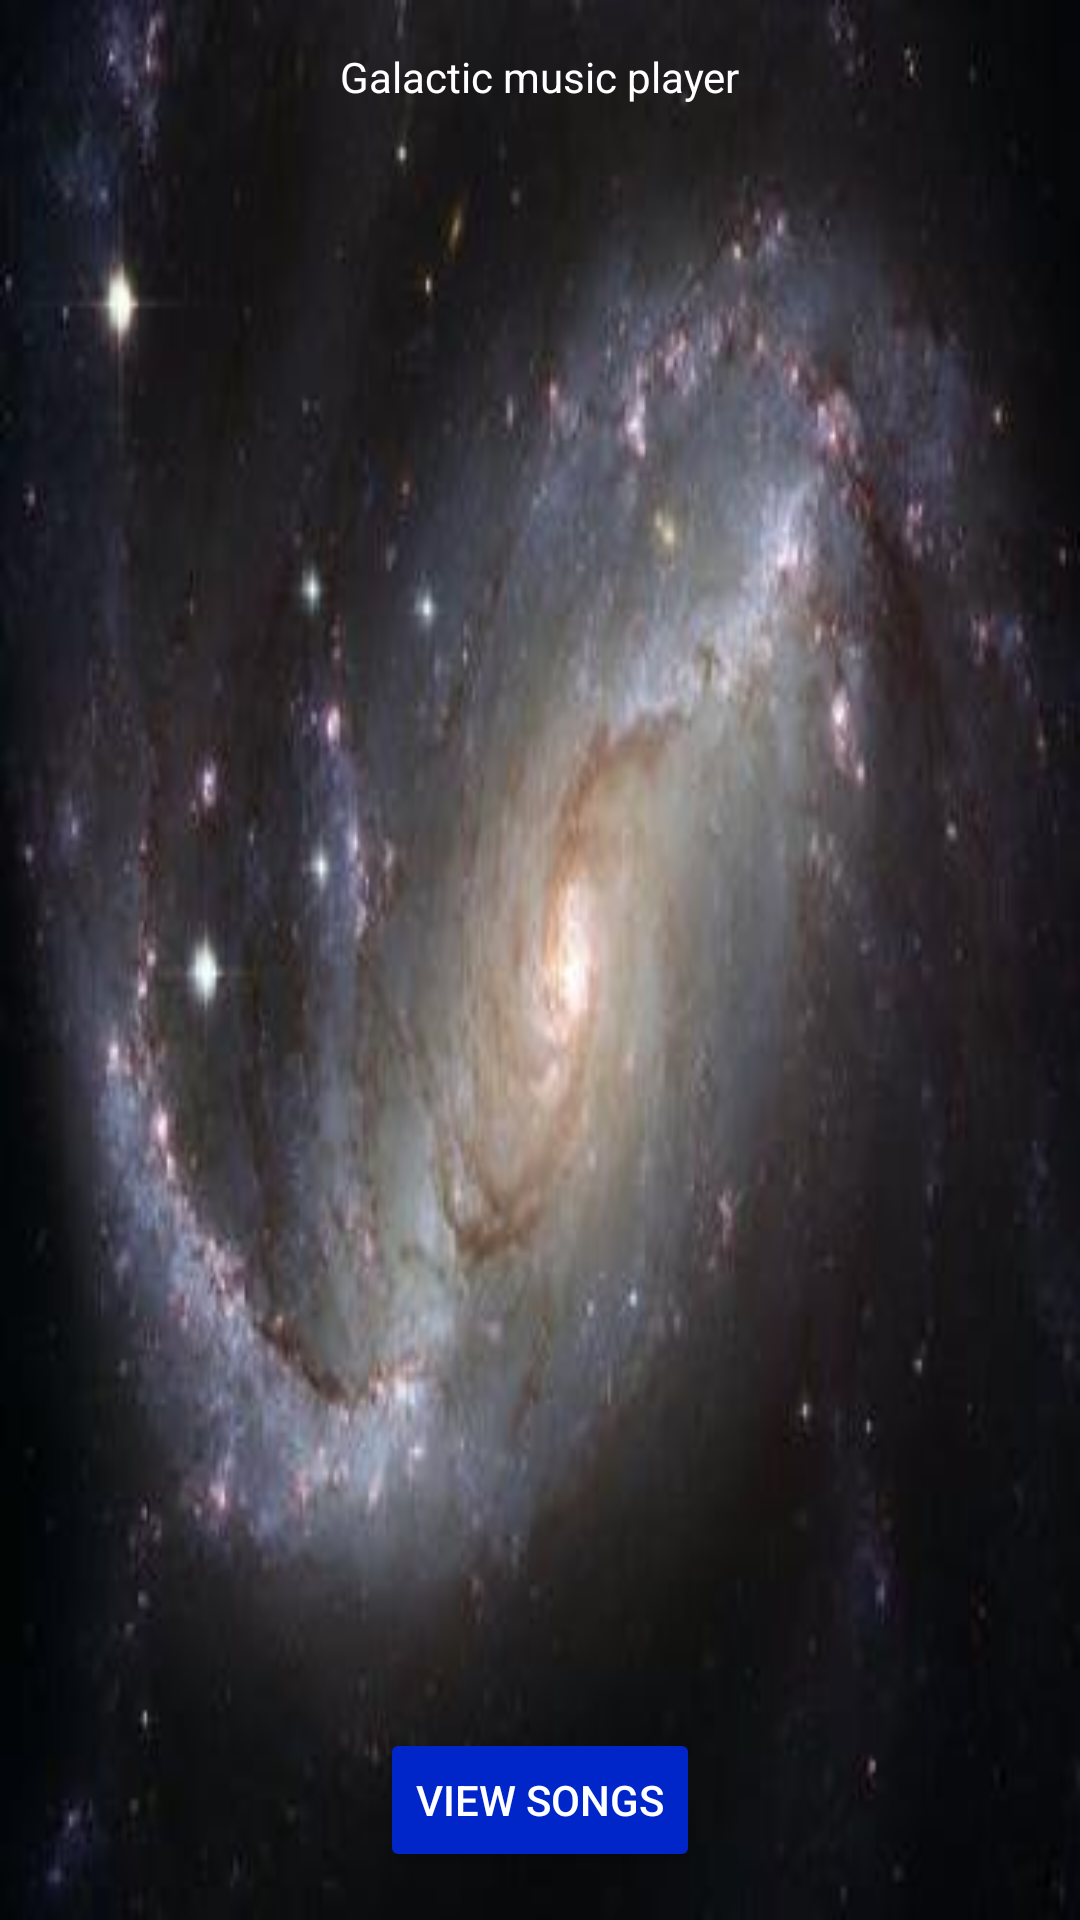

Write the Android layout XML for this screen, with the resource values it uses.
<!-- AndroidManifest.xml: application theme AppTheme -->
<!-- res/layout/activity_main.xml -->
<?xml version="1.0" encoding="utf-8"?>
<RelativeLayout xmlns:android="http://schemas.android.com/apk/res/android"
    xmlns:tools="http://schemas.android.com/tools"
    android:layout_width="match_parent"
    android:layout_height="match_parent"
    tools:context=".MainActivity">

    <ImageView
        android:layout_width="fill_parent"
        android:layout_height="fill_parent"
        android:scaleType="fitXY"
        android:src="@drawable/resized_galaxy"/>

    <TextView
        style="@style/introduction_text_style"
        android:text="@string/introduction_text_view"/>

    <Button
        style="@style/show_songs_button"
        android:id="@+id/view_songs"
        android:text="@string/view_songs_button"/>

</RelativeLayout>
<!-- resources referenced by this layout -->
<resources>
  <!-- drawable resized_galaxy: jpg bitmap (drawable, 15278 bytes) -->
  <string name="introduction_text_view">Galactic music player</string>
  <string name="view_songs_button">View songs</string>
  <style name="introduction_text_style">
          <item name="android:layout_width">wrap_content</item>
          <item name="android:layout_height">wrap_content</item>
          <item name="android:layout_marginTop">16dp</item>
          <item name="android:layout_centerHorizontal">true</item>
          <item name="android:textColor">#ffffff</item>
      </style>
  <style name="show_songs_button">
          <item name="android:layout_width">wrap_content</item>
          <item name="android:layout_height">wrap_content</item>
          <item name="android:layout_centerHorizontal">true</item>
          <item name="android:layout_alignParentBottom">true</item>
          <item name="android:layout_marginBottom">16dp</item>
          <item name="android:textColor">#ffffff</item>
      </style>
  <style name="AppTheme" parent="Theme.AppCompat.Light.DarkActionBar">
          
          <item name="colorPrimary">#0026CA</item>
          <item name="colorPrimaryDark">#0026CA</item>
          <item name="colorAccent">#0026CA</item>
          <item name="colorButtonNormal">#0026CA</item>
      </style>
</resources>
